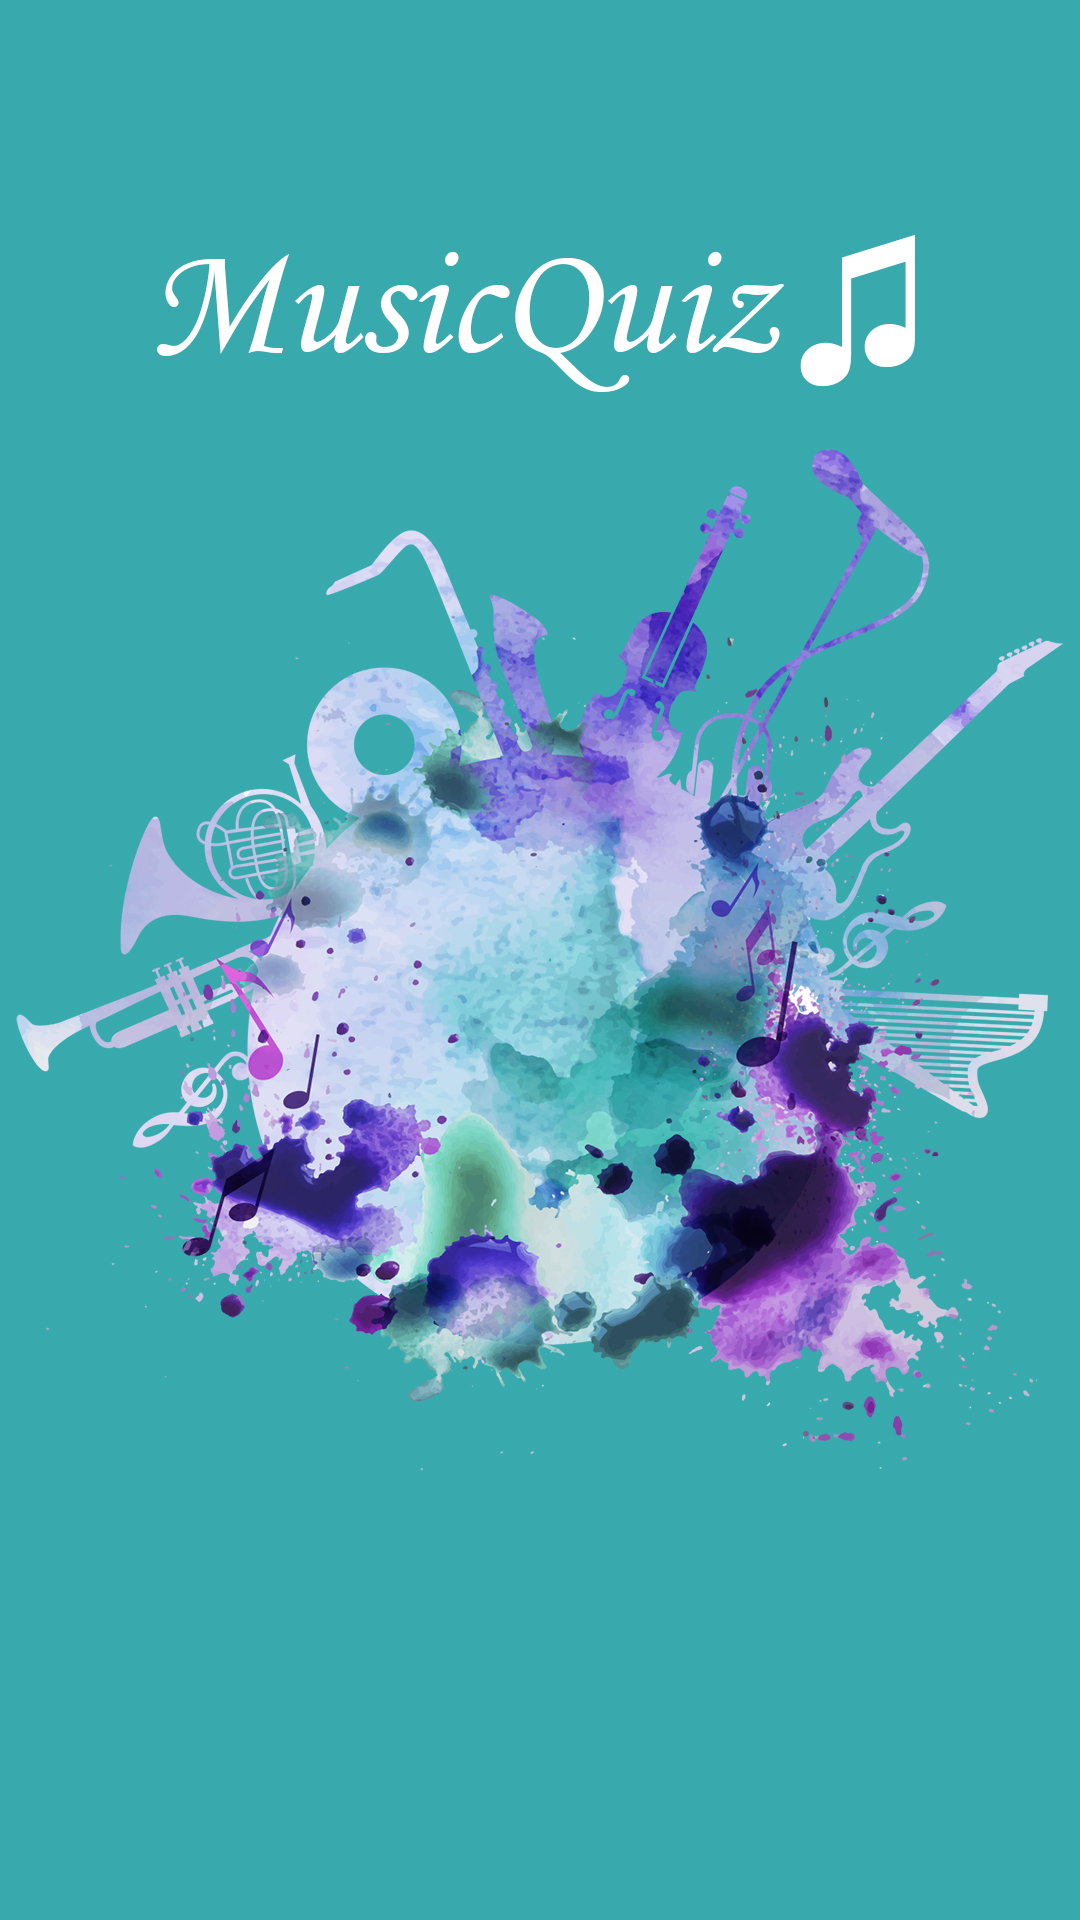

The Android layout XML behind this screen, and the referenced resources:
<!-- AndroidManifest.xml: application theme AppTheme -->
<!-- res/layout/activity_main.xml -->
<?xml version="1.0" encoding="utf-8"?>
<androidx.constraintlayout.widget.ConstraintLayout xmlns:android="http://schemas.android.com/apk/res/android"
    xmlns:app="http://schemas.android.com/apk/res-auto"
    xmlns:tools="http://schemas.android.com/tools"
    android:layout_width="match_parent"
    android:layout_height="match_parent"
    android:layout_gravity="center"
    android:background="@drawable/open_page"
    tools:context=".MainActivity">

    <Button
        android:id="@+id/playbtn"
        android:layout_width="127dp"
        android:layout_height="111dp"
        android:layout_gravity="bottom"
        android:background="@drawable/ic_play"
        app:layout_constraintBottom_toBottomOf="parent"
        app:layout_constraintEnd_toEndOf="parent"
        app:layout_constraintStart_toStartOf="parent"
        app:layout_constraintTop_toTopOf="parent"
        app:layout_constraintVertical_bias="0.914" />

    <Button
        android:id="@+id/settingbtn"
        android:layout_width="64dp"
        android:layout_height="57dp"
        android:background="@drawable/ic_baseline_settings_24"
        app:layout_constraintBottom_toBottomOf="parent"
        app:layout_constraintEnd_toEndOf="parent"
        app:layout_constraintHorizontal_bias="0.046"
        app:layout_constraintStart_toStartOf="parent"
        app:layout_constraintTop_toTopOf="parent"
        app:layout_constraintVertical_bias="0.023" />

</androidx.constraintlayout.widget.ConstraintLayout>
<!-- resources referenced by this layout -->
<resources>
  <!-- drawable open_page: png bitmap (drawable-v24, 1036517 bytes) -->
  <style name="AppTheme" parent="@style/Theme.AppCompat.Light.DarkActionBar">
          
          <item name="colorPrimary">@color/colorPrimary</item>
          <item name="colorPrimaryDark">@color/colorPrimaryDark</item>
          <item name="colorAccent">@color/colorAccent</item>
      </style>
  <!-- not gathered from this repository: default colours our renderer supplied (Android Studio template values) -->
  <color name="colorPrimary">#FF6200EE</color>
  <color name="colorPrimaryDark">#FF3700B3</color>
  <color name="colorAccent">#FF03DAC5</color>
</resources>
